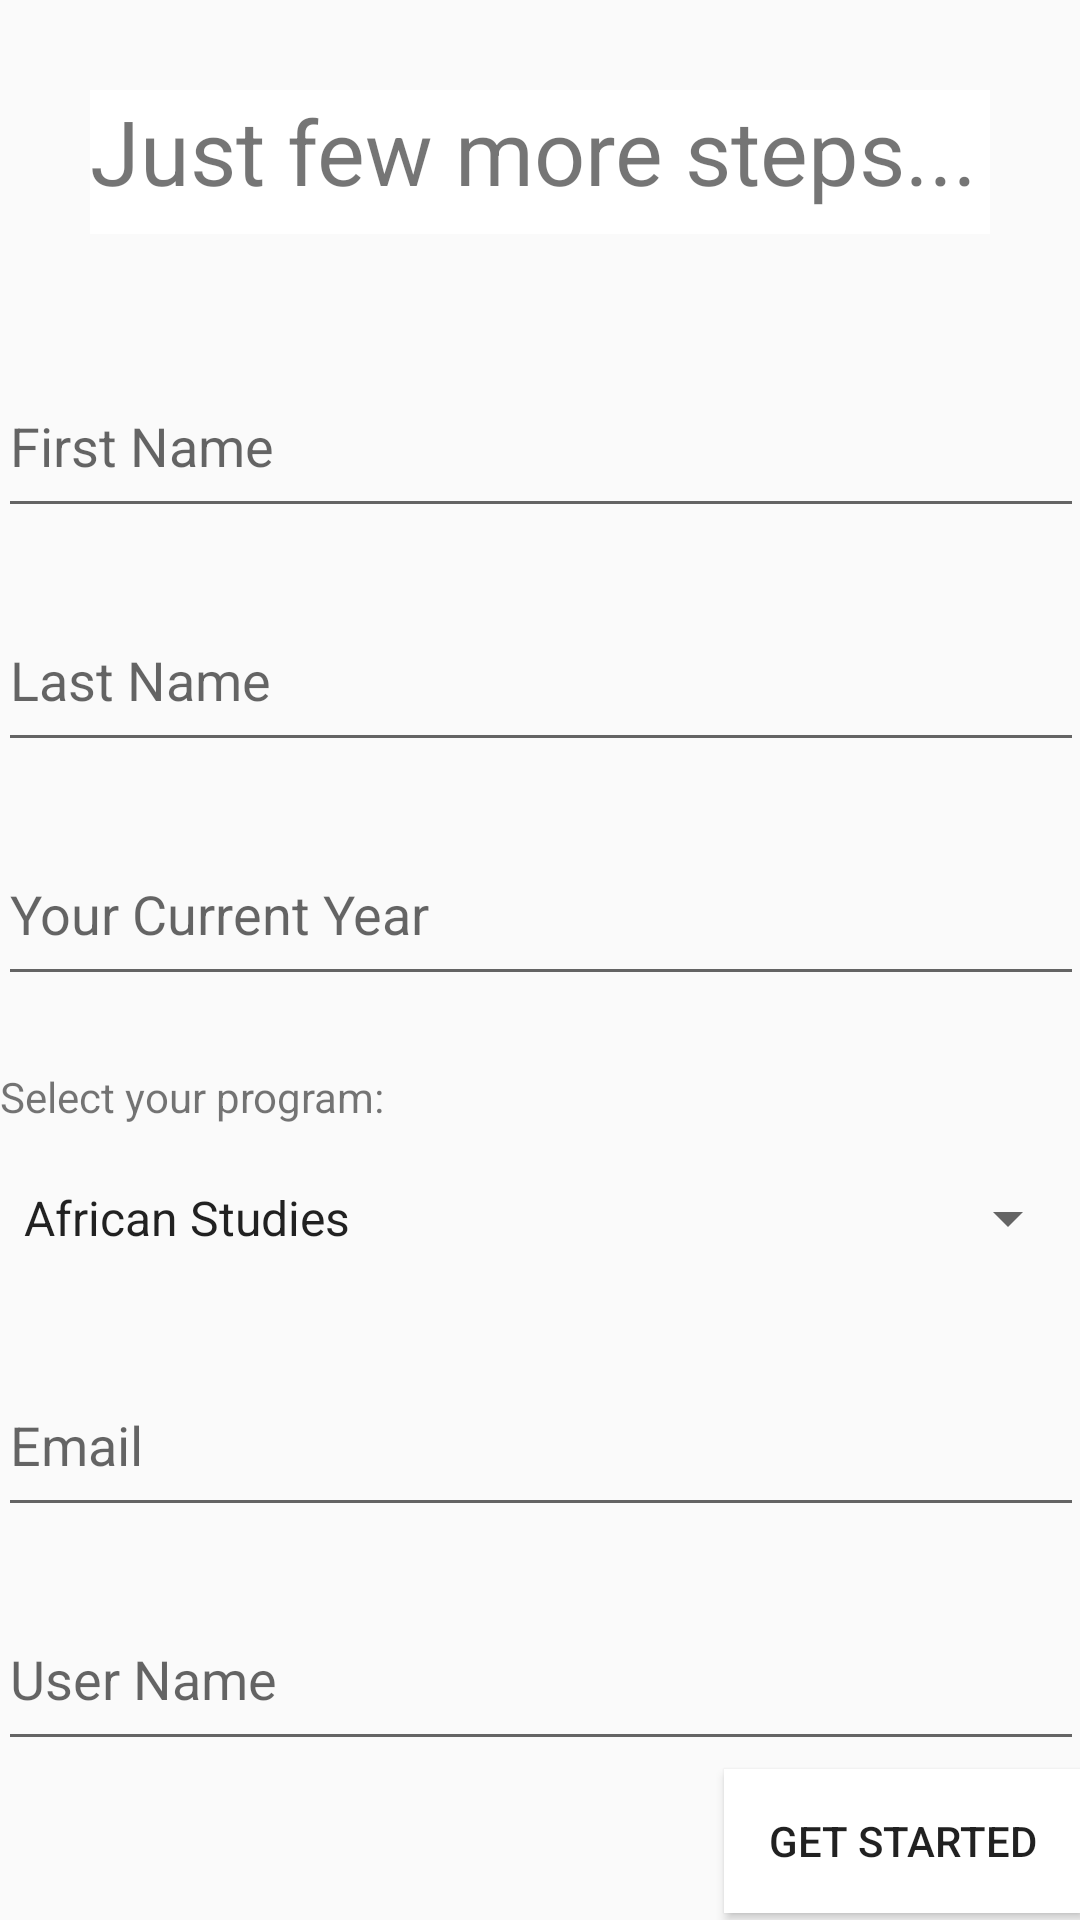

Android layout source for this screen:
<!-- AndroidManifest.xml: application theme Theme.B07Tut7Grp3 -->
<!-- res/layout/activity_student_infopage.xml -->
<?xml version="1.0" encoding="utf-8"?>
<androidx.constraintlayout.widget.ConstraintLayout xmlns:android="http://schemas.android.com/apk/res/android"
    xmlns:app="http://schemas.android.com/apk/res-auto"
    xmlns:tools="http://schemas.android.com/tools"
    android:layout_width="match_parent"
    android:layout_height="match_parent"
    tools:context=".StudentInfopage">

    <androidx.constraintlayout.widget.ConstraintLayout
        android:layout_width="match_parent"
        android:layout_height="match_parent">

        <EditText
            android:id="@+id/currentyear"
            android:layout_width="362dp"
            android:layout_height="58dp"
            android:layout_marginTop="20dp"
            android:hint="@string/currentyear"
            android:inputType="number"
            app:layout_constraintEnd_toEndOf="@+id/lastname"
            app:layout_constraintStart_toStartOf="@+id/lastname"
            app:layout_constraintTop_toBottomOf="@+id/lastname" />

        <EditText
            android:id="@+id/lastname"
            android:layout_width="362dp"
            android:layout_height="58dp"
            android:layout_marginTop="20dp"
            android:hint="@string/lastname"
            app:layout_constraintEnd_toEndOf="@+id/firstname"
            app:layout_constraintStart_toStartOf="@+id/firstname"
            app:layout_constraintTop_toBottomOf="@+id/firstname" />

        <EditText
            android:id="@+id/firstname"
            android:layout_width="362dp"
            android:layout_height="58dp"
            android:layout_marginTop="40dp"
            android:hint="@string/firstname"
            app:layout_constraintEnd_toEndOf="@+id/infopagetitle"
            app:layout_constraintStart_toStartOf="@+id/infopagetitle"
            app:layout_constraintTop_toBottomOf="@+id/infopagetitle" />

        <EditText
            android:id="@+id/email"
            android:layout_width="362dp"
            android:layout_height="58dp"
            android:layout_marginTop="20dp"
            android:hint="@string/Email_Address"
            app:layout_constraintEnd_toEndOf="@+id/POStspinner"
            app:layout_constraintStart_toStartOf="@+id/POStspinner"
            app:layout_constraintTop_toBottomOf="@+id/POStspinner" />

        <EditText
            android:id="@+id/username"
            android:layout_width="362dp"
            android:layout_height="58dp"
            android:layout_marginTop="20dp"
            android:hint="@string/yourusername"
            app:layout_constraintEnd_toEndOf="@+id/email"
            app:layout_constraintStart_toStartOf="@+id/email"
            app:layout_constraintTop_toBottomOf="@+id/email" />

        <TextView
            android:id="@+id/infopagetitle"
            android:layout_width="0dp"
            android:layout_height="48dp"
            android:layout_marginStart="30dp"
            android:layout_marginTop="30dp"
            android:layout_marginEnd="30dp"
            android:text="@string/studentinfotitle"
            android:textSize="30sp"
            android:background="@color/white"

            app:layout_constraintEnd_toEndOf="parent"
            app:layout_constraintStart_toStartOf="parent"
            app:layout_constraintTop_toTopOf="parent" />

        <Button
            android:id="@+id/button"
            android:layout_width="wrap_content"
            android:layout_height="wrap_content"
            android:paddingLeft="15dp"
            android:paddingRight="15dp"
            android:text="@string/getstarted"
            android:background="@color/white"
            app:layout_constraintBottom_toBottomOf="parent"
            app:layout_constraintEnd_toEndOf="@+id/username"
            app:layout_constraintTop_toBottomOf="@+id/username" />

        <Spinner
            android:id="@+id/POStspinner"
            android:layout_width="0dp"
            android:layout_height="50dp"
            android:entries="@array/POSt_list"
            app:layout_constraintEnd_toEndOf="@+id/textView4"
            app:layout_constraintHorizontal_bias="0.0"
            app:layout_constraintStart_toStartOf="@+id/textView4"
            app:layout_constraintTop_toBottomOf="@+id/textView4" />

        <TextView
            android:id="@+id/textView4"
            android:layout_width="360dp"
            android:layout_height="25dp"
            android:layout_marginTop="24dp"
            android:text="@string/selectPOSt"
            app:layout_constraintEnd_toEndOf="@+id/currentyear"
            app:layout_constraintHorizontal_bias="0.496"
            app:layout_constraintStart_toStartOf="@+id/currentyear"
            app:layout_constraintTop_toBottomOf="@+id/currentyear" />

    </androidx.constraintlayout.widget.ConstraintLayout>
</androidx.constraintlayout.widget.ConstraintLayout>
<!-- resources referenced by this layout -->
<resources>
  <string-array name="POSt_list">
          <item>African Studies</item>
          <item>Anthropology</item>
          <item>Applied Microbiology</item>
          <item>Arts, Culture, and Media</item>
          <item>Arts Management</item>
          <item>Art History"</item>
          <item>Astronomy</item>
          <item>Biological Sciences</item>
          <item>City Studies</item>
          <item>Classical Studies</item>
          <item>Cognitive Science</item>
          <item>Computer Science</item>
          <item>Concurrent Teacher Education</item>
          <item>Diaspora and Transnational Studies</item>
          <item>Economics for Management Studies</item>
          <item>Environmental Science</item>
          <item>Environmental Science and Technology</item>
          <item>Environmental Studies</item>
          <item>French</item>
          <item>Geography</item>
          <item>Global Asia Studies</item>
          <item>Health Studies</item>
          <item>Historical and Cultural Studies</item>
          <item>History</item>
          <item>International Development Studies</item>
          <item>International Studies</item>
          <item>Intersections, Exchanges, and Encounters</item>
          <item>Journalism</item>
          <item>Languages</item>
          <item>Linguistics</item>
          <item>Management</item>
          <item>Mathematics</item>
          <item>Media Studies</item>
          <item>Music and Culture</item>
          <item>Neuroscience</item>
          <item>New Media Studies</item>
          <item>Paramedicine</item>
          <item>Physical Sciences</item>
          <item>Physics and Astrophysics</item>
          <item>Political Science</item>
          <item>Psychology</item>
          <item>Religion</item>
          <item>Society and Environment</item>
          <item>Sociology</item>
          <item>Statistics</item>
          <item>Studio</item>
          <item>Teaching and Learning</item>
          <item>Theatre and Performance Studies</item>
          <item>Visual and Performing Arts</item>
          <item>"Women's and Gender Studies"</item>
  
      </string-array>
  <color name="white">#FFFFFF</color>
  <string name="Email_Address">Email</string>
  <string name="currentyear">Your Current Year</string>
  <string name="firstname">First Name</string>
  <string name="getstarted">Get Started</string>
  <string name="lastname">Last Name</string>
  <string name="selectPOSt">Select your program: </string>
  <string name="studentinfotitle">Just few more steps...</string>
  <string name="yourusername">User Name</string>
  <style name="Theme.B07Tut7Grp3" parent="Theme.Design.Light.NoActionBar">
          
          <item name="colorPrimary">@color/purple_500</item>
          <item name="colorPrimaryVariant">@color/purple_700</item>
          <item name="colorOnPrimary">@color/background</item>
          
          <item name="colorSecondary">@color/teal_200</item>
          <item name="colorSecondaryVariant">@color/teal_700</item>
          <item name="colorOnSecondary">@color/black</item>
          
          <item name="android:statusBarColor" tools:targetApi="21">?attr/colorPrimaryVariant</item>
          
      </style>
  <color name="purple_500">#5A585A</color>
  <color name="purple_700">#2D2D2E</color>
  <color name="background">#FFFFFFFF</color>
  <color name="teal_200">#FF03DAC5</color>
  <color name="teal_700">#FF018786</color>
  <color name="black">#FF000000</color>
</resources>
